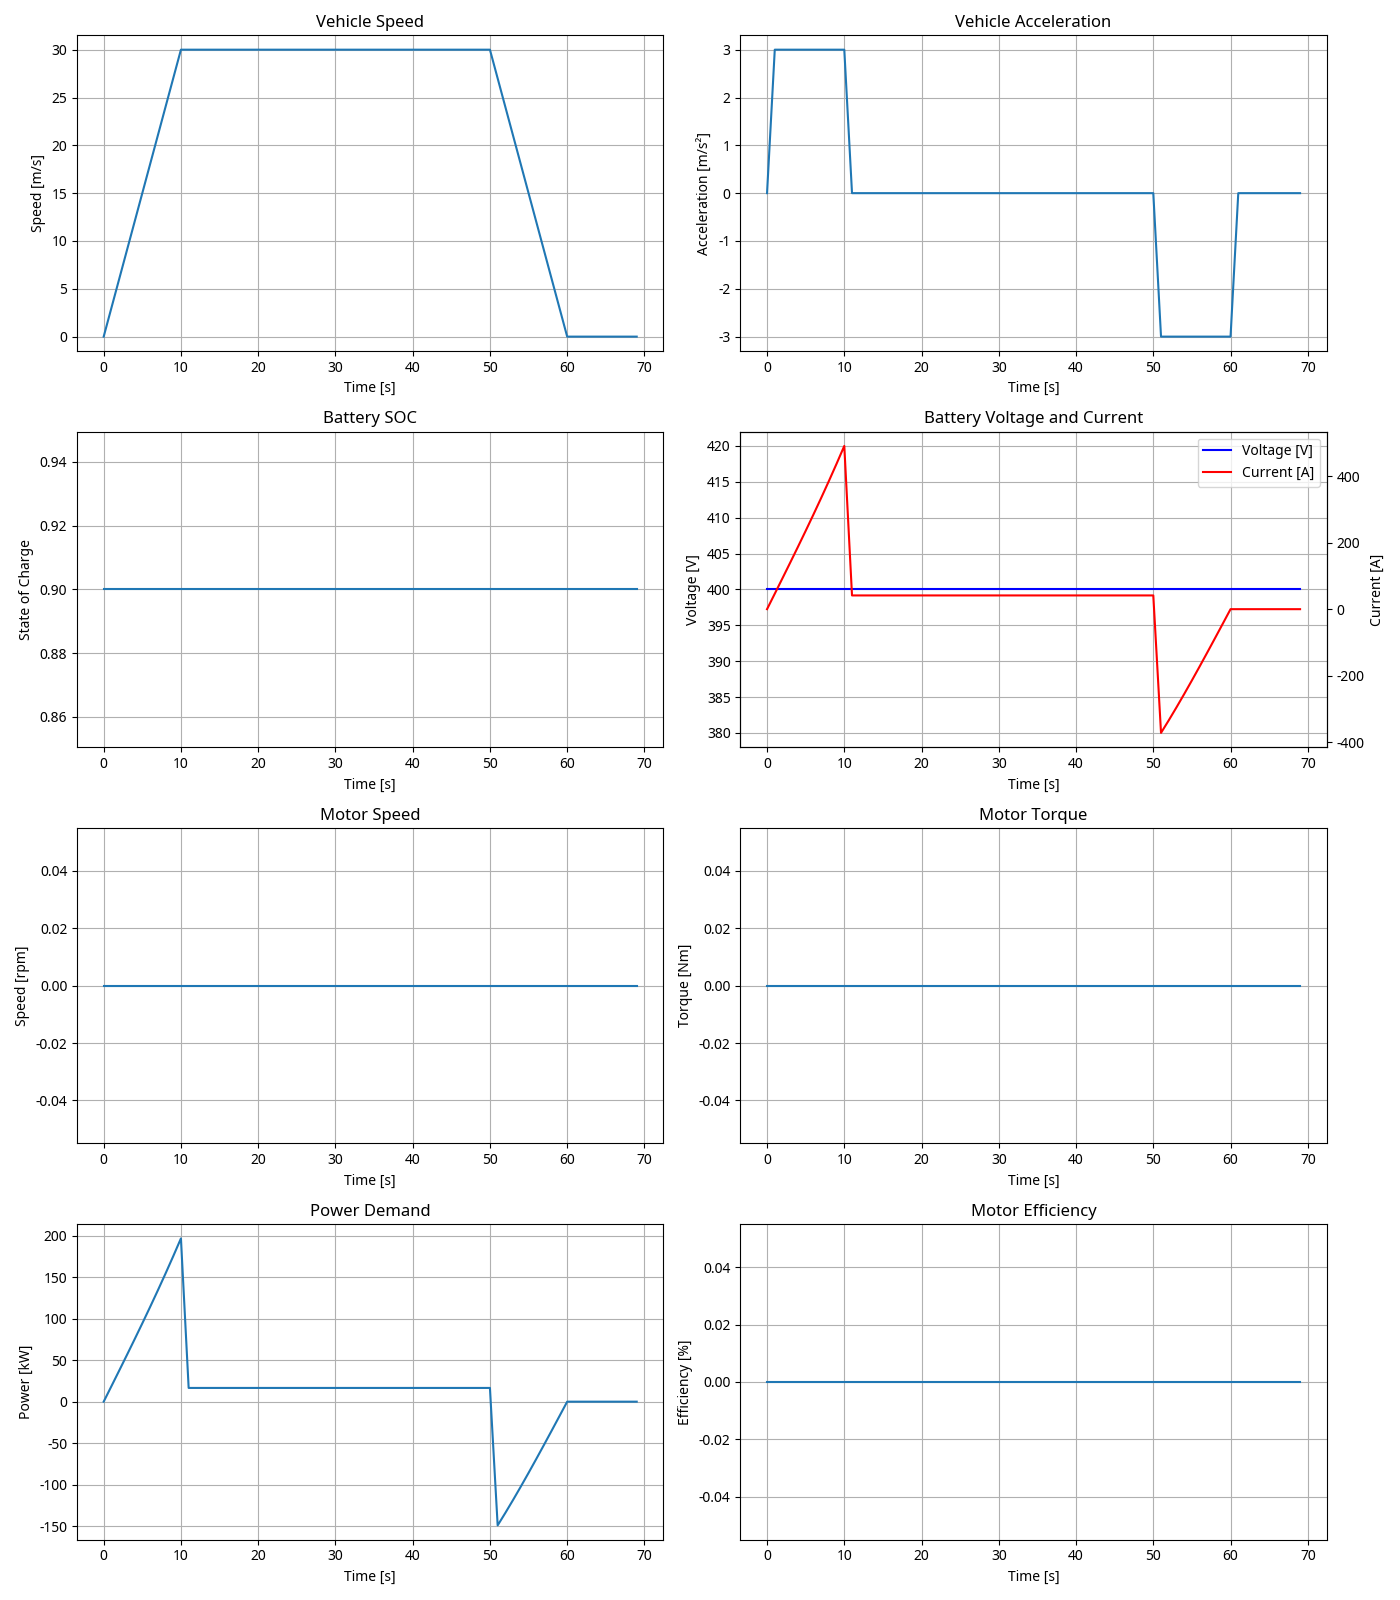

Data behind this chart, as committed beside it:
Time (s), Speed (m/s), Acceleration (m/s²), Distance (m), Power Demand (kW), Battery SOC, Battery Voltage (V), Battery Current (A), Battery Temperature (°C), Motor Speed (rpm), Motor Torque (Nm), Motor Efficiency (%)
0.0, 0.0, 0.0, 0.0, 0.0, 0.9, 400.0, 0.0, 25.0, 0.0, 0.0, 0.0
1.0, 3.0, 3.0, 3.0, 18.6, 0.9, 400.0, 46.5, 25.0, 0.0, 0.0, 0.0
2.0, 6.0, 3.0, 9.0, 37.26, 0.9, 400.0, 93.16, 25.0, 0.0, 0.0, 0.0
3.0, 9.0, 3.0, 18.0, 56.05, 0.9, 400.0, 140.1, 25.0, 0.0, 0.0, 0.0
4.0, 12.0, 3.0, 30.0, 75.04, 0.9, 400.0, 187.6, 25.0, 0.0, 0.0, 0.0
5.0, 15.0, 3.0, 45.0, 94.27, 0.9, 400.0, 235.7, 25.0, 0.0, 0.0, 0.0
6.0, 18.0, 3.0, 63.0, 113.8, 0.9, 400.0, 284.6, 25.0, 0.0, 0.0, 0.0
7.0, 21.0, 3.0, 84.0, 133.8, 0.9, 400.0, 334.4, 25.0, 0.0, 0.0, 0.0
8.0, 24.0, 3.0, 108.0, 154.2, 0.9, 400.0, 385.4, 25.0, 0.0, 0.0, 0.0
9.0, 27.0, 3.0, 135.0, 175.1, 0.9, 400.0, 437.7, 25.0, 0.0, 0.0, 0.0
10.0, 30.0, 3.0, 165.0, 196.5, 0.9, 400.0, 491.3, 25.0, 0.0, 0.0, 0.0
11.0, 30.0, 0.0, 195.0, 16.54, 0.9, 400.0, 41.34, 25.0, 0.0, 0.0, 0.0
12.0, 30.0, 0.0, 225.0, 16.54, 0.9, 400.0, 41.34, 25.0, 0.0, 0.0, 0.0
13.0, 30.0, 0.0, 255.0, 16.54, 0.9, 400.0, 41.34, 25.0, 0.0, 0.0, 0.0
14.0, 30.0, 0.0, 285.0, 16.54, 0.9, 400.0, 41.34, 25.0, 0.0, 0.0, 0.0
15.0, 30.0, 0.0, 315.0, 16.54, 0.9, 400.0, 41.34, 25.0, 0.0, 0.0, 0.0
16.0, 30.0, 0.0, 345.0, 16.54, 0.9, 400.0, 41.34, 25.0, 0.0, 0.0, 0.0
17.0, 30.0, 0.0, 375.0, 16.54, 0.9, 400.0, 41.34, 25.0, 0.0, 0.0, 0.0
18.0, 30.0, 0.0, 405.0, 16.54, 0.9, 400.0, 41.34, 25.0, 0.0, 0.0, 0.0
19.0, 30.0, 0.0, 435.0, 16.54, 0.9, 400.0, 41.34, 25.0, 0.0, 0.0, 0.0
20.0, 30.0, 0.0, 465.0, 16.54, 0.9, 400.0, 41.34, 25.0, 0.0, 0.0, 0.0
21.0, 30.0, 0.0, 495.0, 16.54, 0.9, 400.0, 41.34, 25.0, 0.0, 0.0, 0.0
22.0, 30.0, 0.0, 525.0, 16.54, 0.9, 400.0, 41.34, 25.0, 0.0, 0.0, 0.0
23.0, 30.0, 0.0, 555.0, 16.54, 0.9, 400.0, 41.34, 25.0, 0.0, 0.0, 0.0
24.0, 30.0, 0.0, 585.0, 16.54, 0.9, 400.0, 41.34, 25.0, 0.0, 0.0, 0.0
25.0, 30.0, 0.0, 615.0, 16.54, 0.9, 400.0, 41.34, 25.0, 0.0, 0.0, 0.0
26.0, 30.0, 0.0, 645.0, 16.54, 0.9, 400.0, 41.34, 25.0, 0.0, 0.0, 0.0
27.0, 30.0, 0.0, 675.0, 16.54, 0.9, 400.0, 41.34, 25.0, 0.0, 0.0, 0.0
28.0, 30.0, 0.0, 705.0, 16.54, 0.9, 400.0, 41.34, 25.0, 0.0, 0.0, 0.0
29.0, 30.0, 0.0, 735.0, 16.54, 0.9, 400.0, 41.34, 25.0, 0.0, 0.0, 0.0
30.0, 30.0, 0.0, 765.0, 16.54, 0.9, 400.0, 41.34, 25.0, 0.0, 0.0, 0.0
31.0, 30.0, 0.0, 795.0, 16.54, 0.9, 400.0, 41.34, 25.0, 0.0, 0.0, 0.0
32.0, 30.0, 0.0, 825.0, 16.54, 0.9, 400.0, 41.34, 25.0, 0.0, 0.0, 0.0
33.0, 30.0, 0.0, 855.0, 16.54, 0.9, 400.0, 41.34, 25.0, 0.0, 0.0, 0.0
34.0, 30.0, 0.0, 885.0, 16.54, 0.9, 400.0, 41.34, 25.0, 0.0, 0.0, 0.0
35.0, 30.0, 0.0, 915.0, 16.54, 0.9, 400.0, 41.34, 25.0, 0.0, 0.0, 0.0
36.0, 30.0, 0.0, 945.0, 16.54, 0.9, 400.0, 41.34, 25.0, 0.0, 0.0, 0.0
37.0, 30.0, 0.0, 975.0, 16.54, 0.9, 400.0, 41.34, 25.0, 0.0, 0.0, 0.0
38.0, 30.0, 0.0, 1005, 16.54, 0.9, 400.0, 41.34, 25.0, 0.0, 0.0, 0.0
39.0, 30.0, 0.0, 1035, 16.54, 0.9, 400.0, 41.34, 25.0, 0.0, 0.0, 0.0
40.0, 30.0, 0.0, 1065, 16.54, 0.9, 400.0, 41.34, 25.0, 0.0, 0.0, 0.0
41.0, 30.0, 0.0, 1095, 16.54, 0.9, 400.0, 41.34, 25.0, 0.0, 0.0, 0.0
42.0, 30.0, 0.0, 1125, 16.54, 0.9, 400.0, 41.34, 25.0, 0.0, 0.0, 0.0
43.0, 30.0, 0.0, 1155, 16.54, 0.9, 400.0, 41.34, 25.0, 0.0, 0.0, 0.0
44.0, 30.0, 0.0, 1185, 16.54, 0.9, 400.0, 41.34, 25.0, 0.0, 0.0, 0.0
45.0, 30.0, 0.0, 1215, 16.54, 0.9, 400.0, 41.34, 25.0, 0.0, 0.0, 0.0
46.0, 30.0, 0.0, 1245, 16.54, 0.9, 400.0, 41.34, 25.0, 0.0, 0.0, 0.0
47.0, 30.0, 0.0, 1275, 16.54, 0.9, 400.0, 41.34, 25.0, 0.0, 0.0, 0.0
48.0, 30.0, 0.0, 1305, 16.54, 0.9, 400.0, 41.34, 25.0, 0.0, 0.0, 0.0
49.0, 30.0, 0.0, 1335, 16.54, 0.9, 400.0, 41.34, 25.0, 0.0, 0.0, 0.0
50.0, 30.0, 0.0, 1365, 16.54, 0.9, 400.0, 41.34, 25.0, 0.0, 0.0, 0.0
51.0, 27.0, -3.0, 1392, -148.9, 0.9, 400.0, -372.3, 25.0, 0.0, 0.0, 0.0
52.0, 24.0, -3.0, 1416, -133.8, 0.9, 400.0, -334.6, 25.0, 0.0, 0.0, 0.0
53.0, 21.0, -3.0, 1437, -118.2, 0.9, 400.0, -295.6, 25.0, 0.0, 0.0, 0.0
54.0, 18.0, -3.0, 1455, -102.2, 0.9, 400.0, -255.4, 25.0, 0.0, 0.0, 0.0
55.0, 15.0, -3.0, 1470, -85.73, 0.9, 400.0, -214.3, 25.0, 0.0, 0.0, 0.0
56.0, 12.0, -3.0, 1482, -68.96, 0.9, 400.0, -172.4, 25.0, 0.0, 0.0, 0.0
57.0, 9.0, -3.0, 1491, -51.95, 0.9, 400.0, -129.9, 25.0, 0.0, 0.0, 0.0
58.0, 6.0, -3.0, 1497, -34.74, 0.9, 400.0, -86.84, 25.0, 0.0, 0.0, 0.0
59.0, 3.0, -3.0, 1500, -17.4, 0.9, 400.0, -43.5, 25.0, 0.0, 0.0, 0.0
... 10 more rows
